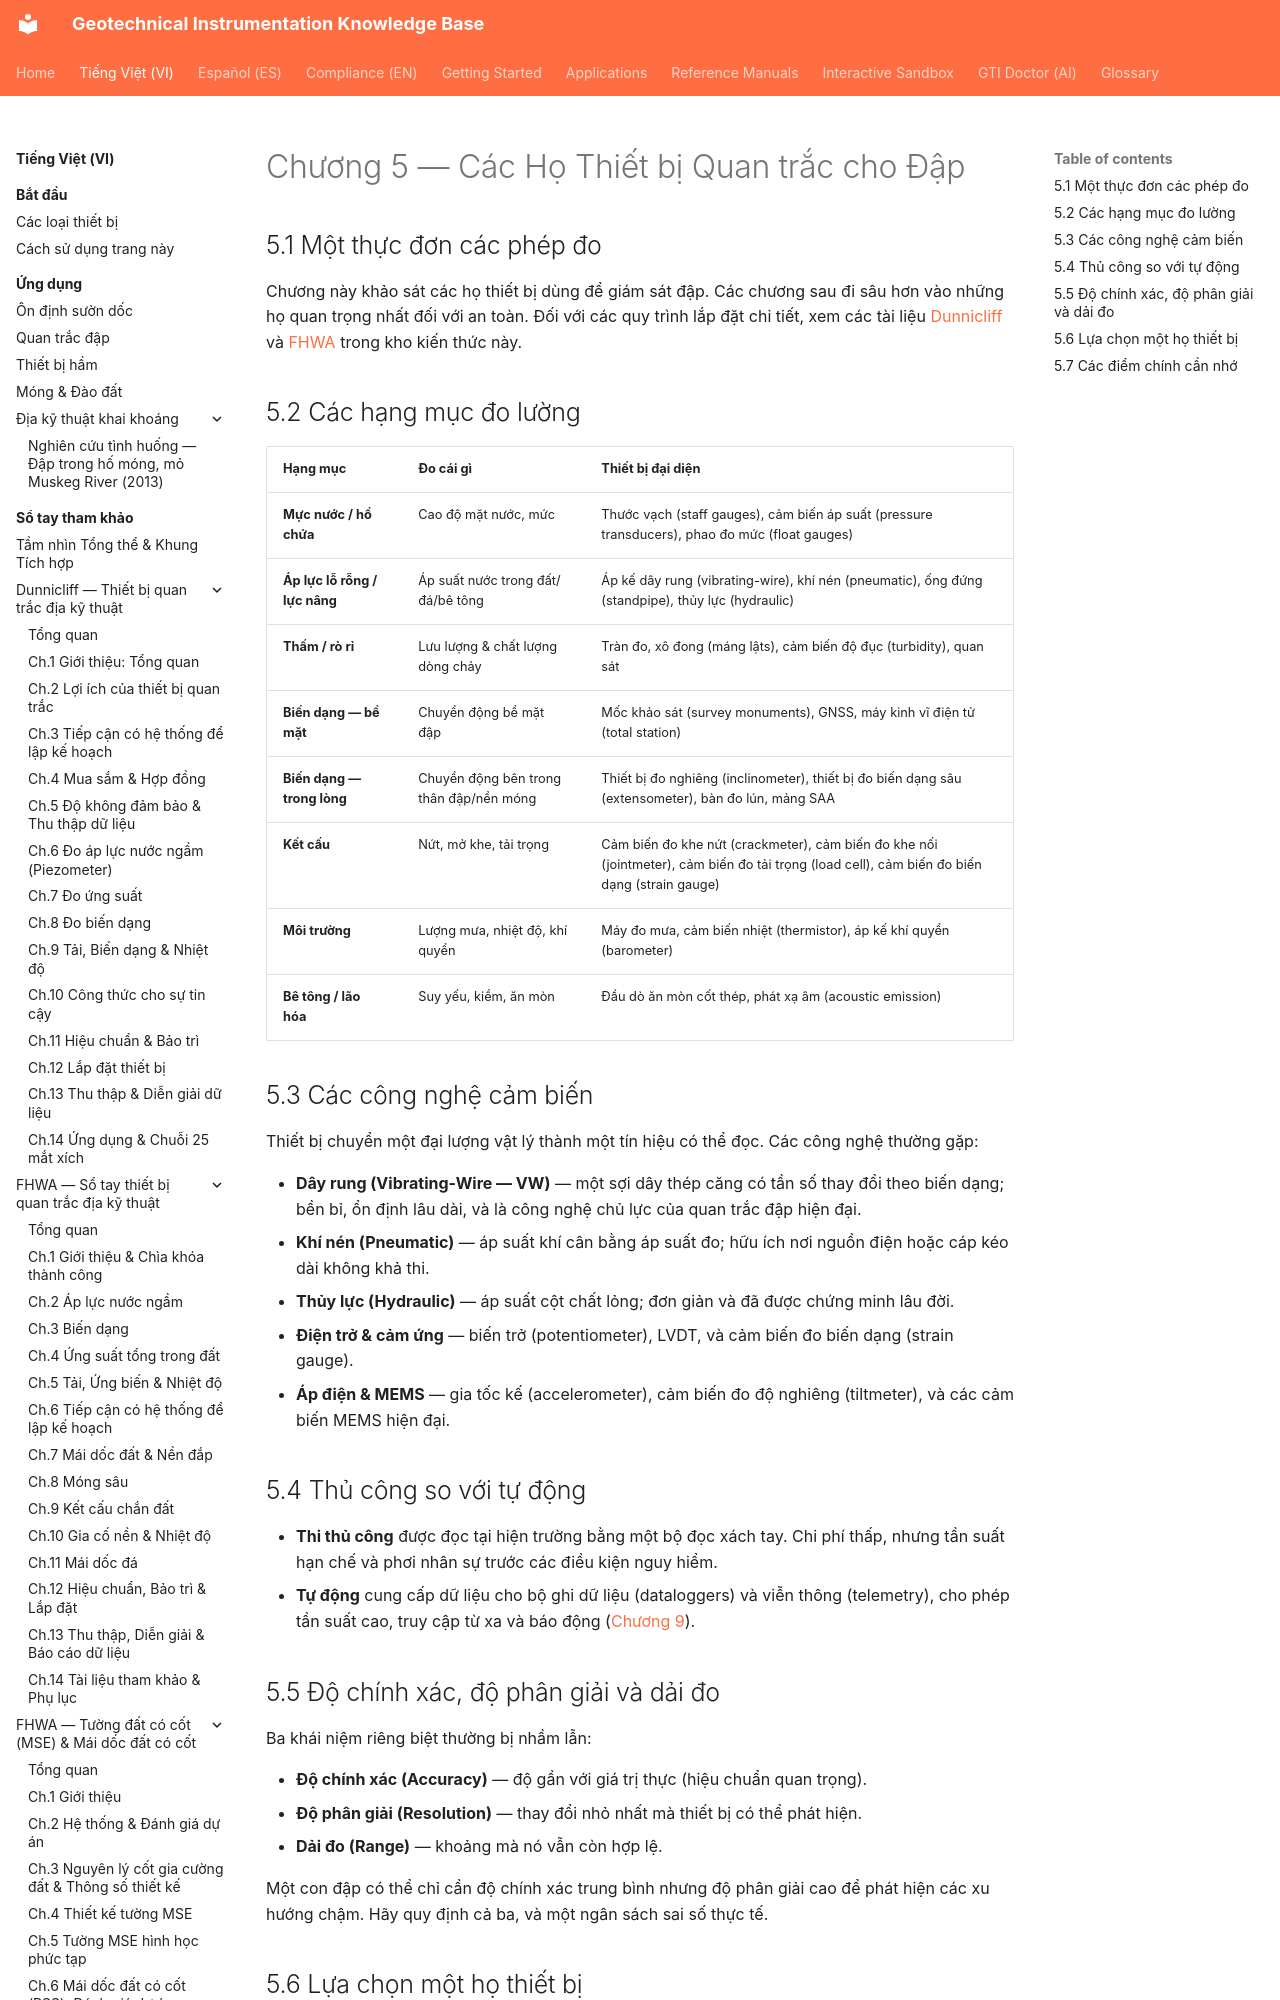

repository: geoinst/geoinst.github.io · page: vi/reference-manuals/monitoring-dam-performance/chapter-05-instruments/index.html · generator: mkdocs

---
lang: vi
lang_alt: reference-manuals/monitoring-dam-performance/chapter-05-instruments/
---
# Chương 5 — Các Họ Thiết bị Quan trắc cho Đập

## 5.1 Một thực đơn các phép đo

Chương này khảo sát các họ thiết bị dùng để giám sát đập. Các chương sau đi sâu
hơn vào những họ quan trọng nhất đối với an toàn. Đối với các quy trình lắp đặt
chi tiết, xem các tài liệu [Dunnicliff](../dunnicliff/index.md) và [FHWA](../fhwa/index.md)
trong kho kiến thức này.
